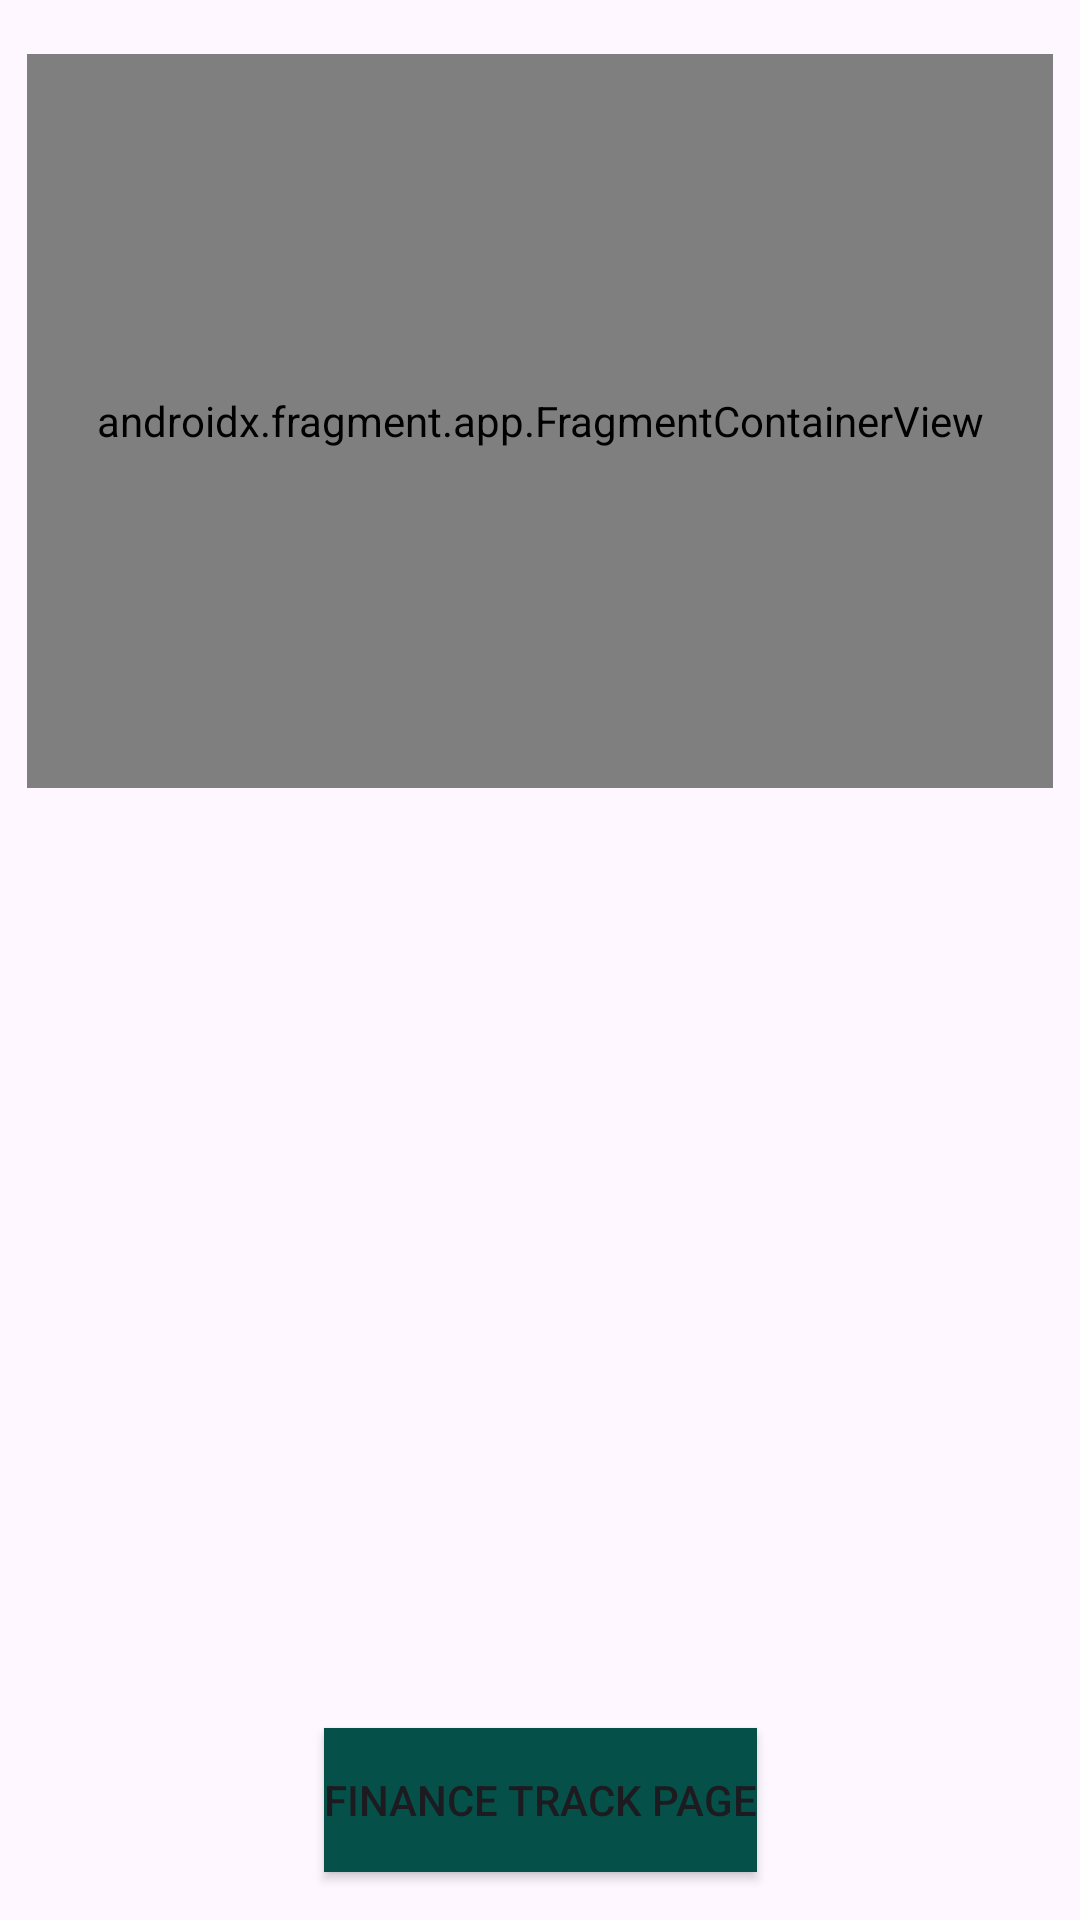

Produce the Android XML layout that renders to this screen, including the resource entries it uses.
<!-- AndroidManifest.xml: application theme Theme.FinanceTrackerApp_CTIS487_Team6 -->
<!-- res/layout/activity_main.xml -->
<?xml version="1.0" encoding="utf-8"?>
<androidx.constraintlayout.widget.ConstraintLayout xmlns:android="http://schemas.android.com/apk/res/android"
    xmlns:app="http://schemas.android.com/apk/res-auto"
    xmlns:tools="http://schemas.android.com/tools"
    android:layout_width="match_parent"
    android:layout_height="match_parent"
    tools:context=".MainActivity">

    <androidx.fragment.app.FragmentContainerView
        android:id="@+id/fragmentContainerViewTop"
        android:name="com.example.financetrackerapp_ctis487_team6.TopFragment"
        android:layout_width="0dp"
        android:layout_height="0dp"
        android:layout_marginStart="9dp"
        android:layout_marginTop="18dp"
        android:layout_marginEnd="9dp"
        android:layout_marginBottom="43dp"
        app:layout_constraintBottom_toTopOf="@+id/linearLayoutForDynamicFragment"
        app:layout_constraintEnd_toEndOf="parent"
        app:layout_constraintStart_toStartOf="parent"
        app:layout_constraintTop_toTopOf="parent" />

    <LinearLayout
        android:id="@+id/linearLayoutForDynamicFragment"
        android:layout_width="0dp"
        android:layout_height="0dp"
        android:layout_marginStart="10dp"
        android:layout_marginEnd="10dp"
        android:layout_marginBottom="26dp"
        android:orientation="vertical"
        app:layout_constraintBottom_toTopOf="@+id/secondActivityBtn"
        app:layout_constraintEnd_toEndOf="parent"
        app:layout_constraintStart_toStartOf="parent"
        app:layout_constraintTop_toBottomOf="@+id/fragmentContainerViewTop"></LinearLayout>

    <Button
        android:id="@+id/secondActivityBtn"
        android:layout_width="wrap_content"
        android:layout_height="wrap_content"
        android:layout_marginBottom="16dp"
        android:background="#FF5733"
        android:text="Finance Track Page"
        app:backgroundTint="#05514A"
        app:layout_constraintBottom_toBottomOf="parent"
        app:layout_constraintEnd_toEndOf="parent"
        app:layout_constraintStart_toStartOf="parent"
        app:layout_constraintTop_toBottomOf="@+id/linearLayoutForDynamicFragment" />

</androidx.constraintlayout.widget.ConstraintLayout>
<!-- resources referenced by this layout -->
<resources>
  <style name="Theme.FinanceTrackerApp_CTIS487_Team6" parent="Base.Theme.FinanceTrackerApp_CTIS487_Team6" />
  <style name="Base.Theme.FinanceTrackerApp_CTIS487_Team6" parent="Theme.Material3.DayNight.NoActionBar">
          
          
      </style>
</resources>
